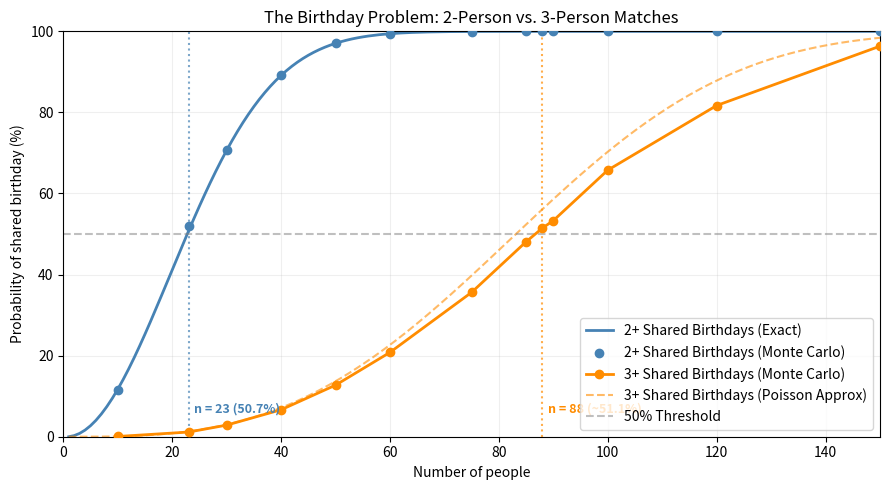
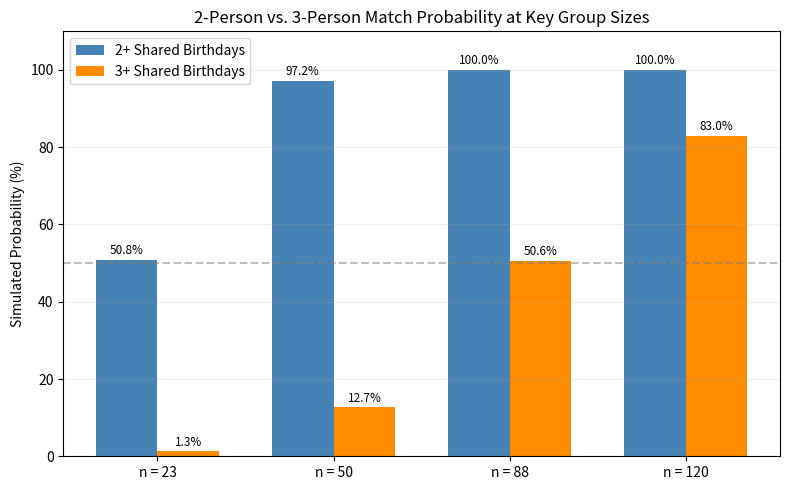

The script that saved these images, in order:
"""Extended Birthday Problem: Monte Carlo simulation for 2+ and 3+ shared birthdays."""
from collections import Counter
import random
import math
import matplotlib.pyplot as plt


def has_shared_birthday(birthdays, min_matches=2):
    """True if at least `min_matches` people share a birthday."""
    if not birthdays:
        return False
    if min_matches == 2:
        return len(birthdays) != len(set(birthdays))
    return max(Counter(birthdays).values()) >= min_matches


def simulate(group_size, trials=10000, rng=None, min_matches=2):
    if group_size < 0 or trials <= 0:
        raise ValueError('Use a nonnegative group size and positive trial count.')
    if min_matches < 2:
        raise ValueError('min_matches must be at least 2.')
    if rng is None:
        rng = random.Random()
    matches = 0
    for _ in range(trials):
        birthdays = [rng.randint(1, 365) for _ in range(group_size)]
        if has_shared_birthday(birthdays, min_matches=min_matches):
            matches += 1
    return matches / trials


def theoretical_probability(group_size):
    """Exact probability for at least 2 shared birthdays."""
    if group_size < 0:
        raise ValueError('Group size must be nonnegative.')
    if group_size > 365:
        return 1.0
    return 1 - math.prod((365 - i) / 365 for i in range(group_size))


def poisson_three_way_approx(group_size):
    """Poisson approximation for 3+ shared birthdays: 1 - exp(-C(n,3) / 365^2)."""
    if group_size < 3:
        return 0.0
    lam = math.comb(group_size, 3) / (365 ** 2)
    return 1 - math.exp(-lam)


def main():
    trials = 10000
    rng = random.Random(217)
    sizes = [10, 23, 30, 40, 50, 60, 75, 85, 88, 90, 100, 120, 150]

    lines = []
    lines.append(f'{trials:,} trials per group size (seed=217)')
    header = f'{"People":>6} {"2+ Exact":>12} {"2+ Sim":>12} {"3+ Sim":>12} {"3+ Approx":>12}'
    lines.append(header)
    lines.append('-' * len(header))

    results_2 = []
    results_3 = []

    for n in sizes:
        exact_2 = theoretical_probability(n)
        sim_2 = simulate(n, trials, rng, min_matches=2)
        sim_3 = simulate(n, trials, rng, min_matches=3)
        approx_3 = poisson_three_way_approx(n)

        results_2.append(sim_2)
        results_3.append(sim_3)

        lines.append(
            f'{n:6d} {exact_2:12.2%} {sim_2:12.2%} {sim_3:12.2%} {approx_3:12.2%}'
        )

    lines.append('\nEffect of trial count on 3+ shared birthdays (88 people):')
    for count in [100, 1000, 10000, 100000]:
        est = simulate(88, count, random.Random(217), min_matches=3)
        se = 100 * math.sqrt(est * (1 - est) / count)
        lines.append(f'{count:>7,}: {est:.2%}; estimated standard error: {se:.2f} percentage points')

    output_text = '\n'.join(lines)
    print(output_text)

    # Save table output to results_3way.txt (matching Sam's results.txt workflow)
    with open('results_3way.txt', 'w') as f:
        f.write(output_text + '\n')

    # --- Chart 1: 2-Person vs. 3-Person Comparison Curve ---
    x_dense = list(range(1, 151))
    plt.figure(figsize=(9, 5))
    plt.plot(x_dense, [100 * theoretical_probability(n) for n in x_dense],
             label='2+ Shared Birthdays (Exact)', color='steelblue', linewidth=2)
    plt.scatter(sizes, [100 * p for p in results_2],
                label='2+ Shared Birthdays (Monte Carlo)', color='steelblue', zorder=3)

    plt.plot(sizes, [100 * p for p in results_3], marker='o',
             label='3+ Shared Birthdays (Monte Carlo)', color='darkorange', linewidth=2, zorder=3)
    plt.plot(x_dense, [100 * poisson_three_way_approx(n) for n in x_dense],
             linestyle='--', label='3+ Shared Birthdays (Poisson Approx)', color='darkorange', alpha=0.6)

    plt.axhline(50, linestyle='--', color='gray', alpha=0.5, label='50% Threshold')
    plt.axvline(23, linestyle=':', color='steelblue', alpha=0.7)
    plt.axvline(88, linestyle=':', color='darkorange', alpha=0.7)

    plt.text(24, 6, 'n = 23 (50.7%)', color='steelblue', fontsize=9, fontweight='bold')
    plt.text(89, 6, 'n = 88 (~51.1%)', color='darkorange', fontsize=9, fontweight='bold')

    plt.xlabel('Number of people')
    plt.ylabel('Probability of shared birthday (%)')
    plt.title('The Birthday Problem: 2-Person vs. 3-Person Matches')
    plt.ylim(0, 100)
    plt.xlim(0, 150)
    plt.legend()
    plt.grid(alpha=0.2)
    plt.tight_layout()
    plt.savefig('birthday_comparison_3way.png', dpi=180)
    plt.close()

    # --- Chart 2: Side-by-Side Bar Chart for Key Milestone Group Sizes ---
    milestones = [23, 50, 88, 120]
    m_2 = [100 * simulate(n, trials, random.Random(217), min_matches=2) for n in milestones]
    m_3 = [100 * simulate(n, trials, random.Random(217), min_matches=3) for n in milestones]

    x_idx = range(len(milestones))
    width = 0.35

    plt.figure(figsize=(8, 5))
    bars1 = plt.bar([i - width/2 for i in x_idx], m_2, width, label='2+ Shared Birthdays', color='steelblue')
    bars2 = plt.bar([i + width/2 for i in x_idx], m_3, width, label='3+ Shared Birthdays', color='darkorange')

    plt.axhline(50, linestyle='--', color='gray', alpha=0.5)
    plt.xticks(list(x_idx), [f'n = {n}' for n in milestones])
    plt.ylabel('Simulated Probability (%)')
    plt.title('2-Person vs. 3-Person Match Probability at Key Group Sizes')
    plt.ylim(0, 110)
    plt.legend()
    plt.grid(axis='y', alpha=0.2)

    for bar in bars1:
        plt.text(bar.get_x() + bar.get_width()/2, bar.get_height() + 1.5,
                 f'{bar.get_height():.1f}%', ha='center', fontsize=8.5)
    for bar in bars2:
        plt.text(bar.get_x() + bar.get_width()/2, bar.get_height() + 1.5,
                 f'{bar.get_height():.1f}%', ha='center', fontsize=8.5)

    plt.tight_layout()
    plt.savefig('birthday_milestones_bar.png', dpi=180)
    plt.close()


if __name__ == '__main__':
    main()
